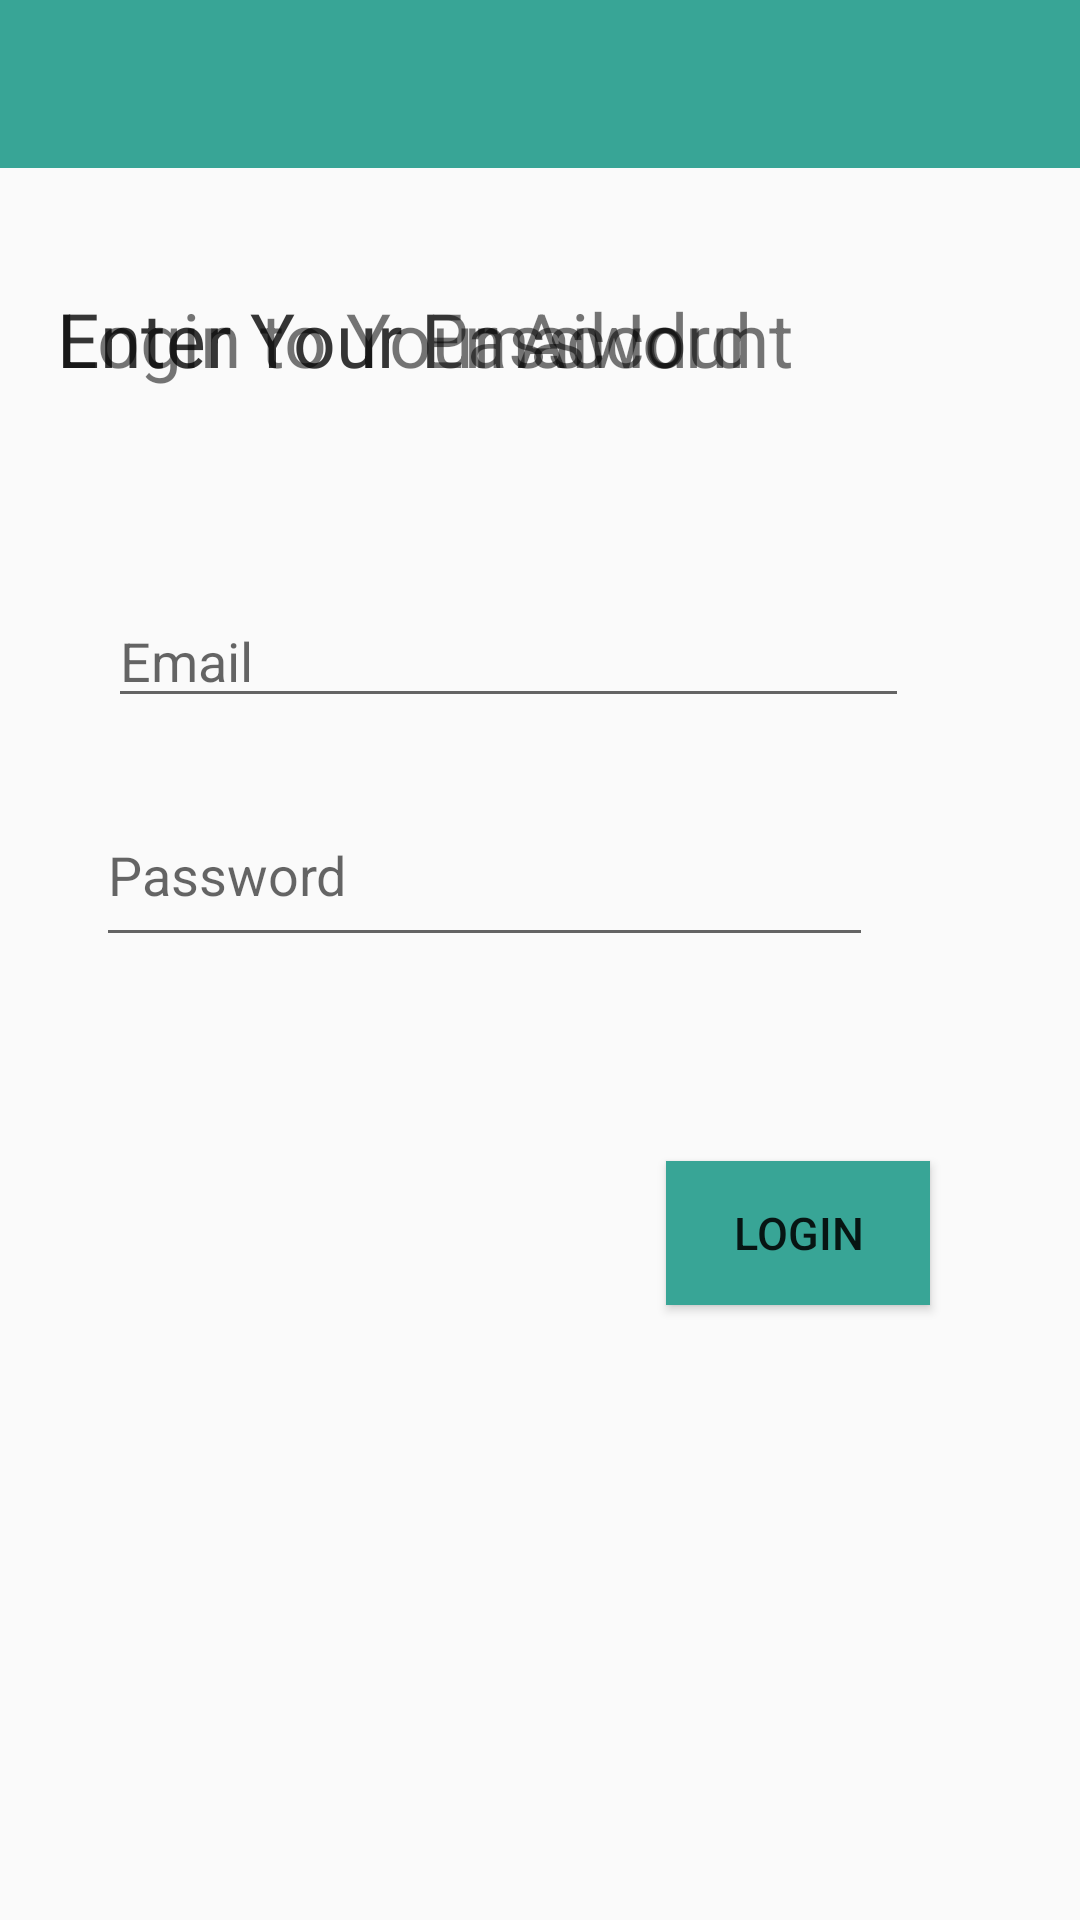

Write the Android layout XML for this screen, with the resource values it uses.
<!-- AndroidManifest.xml: application theme AppTheme -->
<!-- res/layout/activity_login.xml -->
<?xml version="1.0" encoding="utf-8"?>
<RelativeLayout xmlns:android="http://schemas.android.com/apk/res/android"
    xmlns:app="http://schemas.android.com/apk/res-auto"
    xmlns:tools="http://schemas.android.com/tools"
    android:layout_width="match_parent"
    android:layout_height="match_parent"
    android:orientation="vertical"
    tools:context=".LoginActivity">

    <include
        android:id="@+id/login_toolbar"
        layout="@layout/app_bar_layout" />

    <TextView
        android:id="@+id/textView2"
        android:layout_width="wrap_content"
        android:layout_height="wrap_content"
        android:layout_alignParentStart="true"
        android:layout_alignParentTop="true"
        android:layout_marginStart="19dp"
        android:layout_marginTop="96dp"
        android:textSize="25dp"
        android:text="Login to Your Account" />
    <TextView
        android:id="@+id/textView2"
        android:layout_width="wrap_content"
        android:layout_height="wrap_content"
        android:layout_alignParentStart="true"
        android:layout_alignParentTop="true"
        android:layout_marginStart="19dp"
        android:layout_marginTop="96dp"
        android:textSize="25dp"
        android:text="Enter Your Email Id" />

    <EditText
        android:id="@+id/logemail"
        android:layout_width="267dp"
        android:layout_height="wrap_content"
        android:layout_alignParentStart="true"
        android:layout_alignParentTop="true"
        android:layout_marginStart="36dp"
        android:layout_marginTop="198dp"
        android:ems="10"
        android:hint="Email"
        android:inputType="textEmailAddress" />
<TextView
        android:id="@+id/textView2"
        android:layout_width="wrap_content"
        android:layout_height="wrap_content"
        android:layout_alignParentStart="true"
        android:layout_alignParentTop="true"
        android:layout_marginStart="19dp"
        android:layout_marginTop="96dp"
        android:textSize="25dp"
        android:text="Enter Your Password" />
    <EditText
        android:id="@+id/logpass"
        android:layout_width="259dp"
        android:layout_height="58dp"
        android:layout_alignParentStart="true"
        android:layout_alignParentTop="true"
        android:layout_marginStart="32dp"
        android:layout_marginTop="261dp"
        android:ems="10"
        android:hint="Password"
        android:inputType="textPassword" />

    <Button
        android:id="@+id/logbut"
        android:layout_width="wrap_content"
        android:layout_height="wrap_content"
        android:layout_alignParentStart="true"
        android:layout_alignParentTop="true"
        android:layout_marginStart="222dp"
        android:layout_marginTop="387dp"
        android:background="@color/colorPrimary"
        android:text="Login"
        android:textSize="15dp" />

</RelativeLayout>
<!-- res/layout/app_bar_layout.xml (included above) -->
<?xml version="1.0" encoding="utf-8"?>
<androidx.appcompat.widget.Toolbar xmlns:android="http://schemas.android.com/apk/res/android"
    android:orientation="vertical"
    android:layout_width="match_parent"
    android:layout_height="wrap_content"
    android:background="@color/colorPrimary"
    android:theme="@style/ThemeOverlay.AppCompat.Dark.ActionBar">

</androidx.appcompat.widget.Toolbar>
<!-- resources referenced by this layout -->
<resources>
  <color name="colorPrimary">#38A596</color>
  <style name="AppTheme" parent="Theme.AppCompat.Light.NoActionBar">
          
          <item name="colorPrimary">@color/colorPrimary</item>
          <item name="colorPrimaryDark">@color/colorPrimaryDark</item>
          <item name="colorAccent">@color/colorAccent</item>
      </style>
  <color name="colorPrimaryDark">#27544F</color>
  <color name="colorAccent">#D81B60</color>
</resources>
